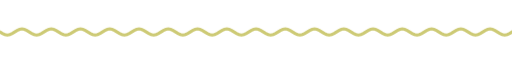
t = 0.00 s
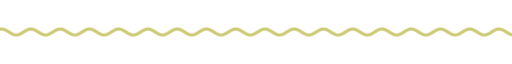
t = 1.67 s
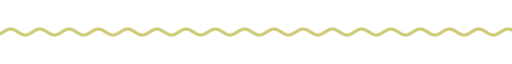
t = 3.33 s
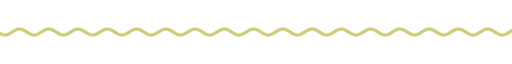
t = 5.00 s
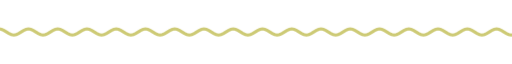
t = 6.67 s
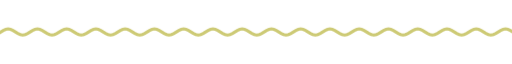
t = 8.33 s

The animated SVG that drew these frames (rendered in a browser with its animation timeline set to each time). Animation: 9 CSS @keyframes rules; frames cover the first 8.33 s, repeats indefinitely.

<svg xmlns="http://www.w3.org/2000/svg" xmlns:xlink="http://www.w3.org/1999/xlink" width="840" height="28" viewBox="0 0 840 28" role="img" aria-label="divider"><title>divider</title><style>text{font-family:G,R,'Google Sans','Segoe UI',Roboto,sans-serif;font-variation-settings:'ROND' 100}
.up{animation:up .8s cubic-bezier(.05,.7,.1,1) both}
.pop{transform-box:fill-box;transform-origin:center;animation:pop .6s cubic-bezier(.34,1.56,.64,1) both}
.fade{animation:fade .9s ease both}
.spin{transform-box:fill-box;transform-origin:center;animation:spin 40s linear infinite}
.spin-r{transform-box:fill-box;transform-origin:center;animation:spin 28s linear infinite reverse}
.bob{transform-box:fill-box;transform-origin:center;animation:bob 7s ease-in-out infinite}
.grow{transform-box:fill-box;transform-origin:left center;animation:grow 1.1s cubic-bezier(.2,0,0,1) both}
.wght{animation:wght 1.6s cubic-bezier(.2,0,0,1) .2s both}
.wave{animation:wave 2.4s linear infinite}
.blink{animation:blink 1s step-end infinite}
@keyframes blink{50%{opacity:0}}
@keyframes up{from{opacity:0;transform:translateY(14px)}to{opacity:1;transform:none}}
@keyframes pop{from{opacity:0;transform:scale(.6)}to{opacity:1;transform:scale(1)}}
@keyframes fade{from{opacity:0}to{opacity:1}}
@keyframes spin{to{transform:rotate(360deg)}}
@keyframes bob{0%,100%{transform:translateY(0) rotate(0)}50%{transform:translateY(-10px) rotate(12deg)}}
@keyframes grow{from{transform:scaleX(0)}to{transform:scaleX(1)}}
@keyframes wght{from{font-variation-settings:'ROND' 100,'wght' 400}to{font-variation-settings:'ROND' 100,'wght' 760}}
@keyframes wave{from{transform:translateX(0)}to{transform:translateX(-48px)}}
@media (prefers-reduced-motion:reduce){*{animation:none!important}}</style><clipPath id="w"><rect x="0" y="0" width="840" height="28"/></clipPath><g clip-path="url(#w)"><path class="wave" d="M0 14.0 L4 16.5 L8 18.3 L12 19.0 L16 18.3 L20 16.5 L24 14.0 L28 11.5 L32 9.7 L36 9.0 L40 9.7 L44 11.5 L48 14.0 L52 16.5 L56 18.3 L60 19.0 L64 18.3 L68 16.5 L72 14.0 L76 11.5 L80 9.7 L84 9.0 L88 9.7 L92 11.5 L96 14.0 L100 16.5 L104 18.3 L108 19.0 L112 18.3 L116 16.5 L120 14.0 L124 11.5 L128 9.7 L132 9.0 L136 9.7 L140 11.5 L144 14.0 L148 16.5 L152 18.3 L156 19.0 L160 18.3 L164 16.5 L168 14.0 L172 11.5 L176 9.7 L180 9.0 L184 9.7 L188 11.5 L192 14.0 L196 16.5 L200 18.3 L204 19.0 L208 18.3 L212 16.5 L216 14.0 L220 11.5 L224 9.7 L228 9.0 L232 9.7 L236 11.5 L240 14.0 L244 16.5 L248 18.3 L252 19.0 L256 18.3 L260 16.5 L264 14.0 L268 11.5 L272 9.7 L276 9.0 L280 9.7 L284 11.5 L288 14.0 L292 16.5 L296 18.3 L300 19.0 L304 18.3 L308 16.5 L312 14.0 L316 11.5 L320 9.7 L324 9.0 L328 9.7 L332 11.5 L336 14.0 L340 16.5 L344 18.3 L348 19.0 L352 18.3 L356 16.5 L360 14.0 L364 11.5 L368 9.7 L372 9.0 L376 9.7 L380 11.5 L384 14.0 L388 16.5 L392 18.3 L396 19.0 L400 18.3 L404 16.5 L408 14.0 L412 11.5 L416 9.7 L420 9.0 L424 9.7 L428 11.5 L432 14.0 L436 16.5 L440 18.3 L444 19.0 L448 18.3 L452 16.5 L456 14.0 L460 11.5 L464 9.7 L468 9.0 L472 9.7 L476 11.5 L480 14.0 L484 16.5 L488 18.3 L492 19.0 L496 18.3 L500 16.5 L504 14.0 L508 11.5 L512 9.7 L516 9.0 L520 9.7 L524 11.5 L528 14.0 L532 16.5 L536 18.3 L540 19.0 L544 18.3 L548 16.5 L552 14.0 L556 11.5 L560 9.7 L564 9.0 L568 9.7 L572 11.5 L576 14.0 L580 16.5 L584 18.3 L588 19.0 L592 18.3 L596 16.5 L600 14.0 L604 11.5 L608 9.7 L612 9.0 L616 9.7 L620 11.5 L624 14.0 L628 16.5 L632 18.3 L636 19.0 L640 18.3 L644 16.5 L648 14.0 L652 11.5 L656 9.7 L660 9.0 L664 9.7 L668 11.5 L672 14.0 L676 16.5 L680 18.3 L684 19.0 L688 18.3 L692 16.5 L696 14.0 L700 11.5 L704 9.7 L708 9.0 L712 9.7 L716 11.5 L720 14.0 L724 16.5 L728 18.3 L732 19.0 L736 18.3 L740 16.5 L744 14.0 L748 11.5 L752 9.7 L756 9.0 L760 9.7 L764 11.5 L768 14.0 L772 16.5 L776 18.3 L780 19.0 L784 18.3 L788 16.5 L792 14.0 L796 11.5 L800 9.7 L804 9.0 L808 9.7 L812 11.5 L816 14.0 L820 16.5 L824 18.3 L828 19.0 L832 18.3 L836 16.5 L840 14.0 L844 11.5 L848 9.7 L852 9.0 L856 9.7 L860 11.5 L864 14.0 L868 16.5 L872 18.3 L876 19.0 L880 18.3 L884 16.5 L888 14.0 L892 11.5 L896 9.7 L900 9.0 L904 9.7 L908 11.5 L912 14.0 L916 16.5 L920 18.3 L924 19.0 L928 18.3 L932 16.5 L936 14.0" fill="none" stroke="#cdca75" stroke-width="5" stroke-linecap="round"/></g></svg>
